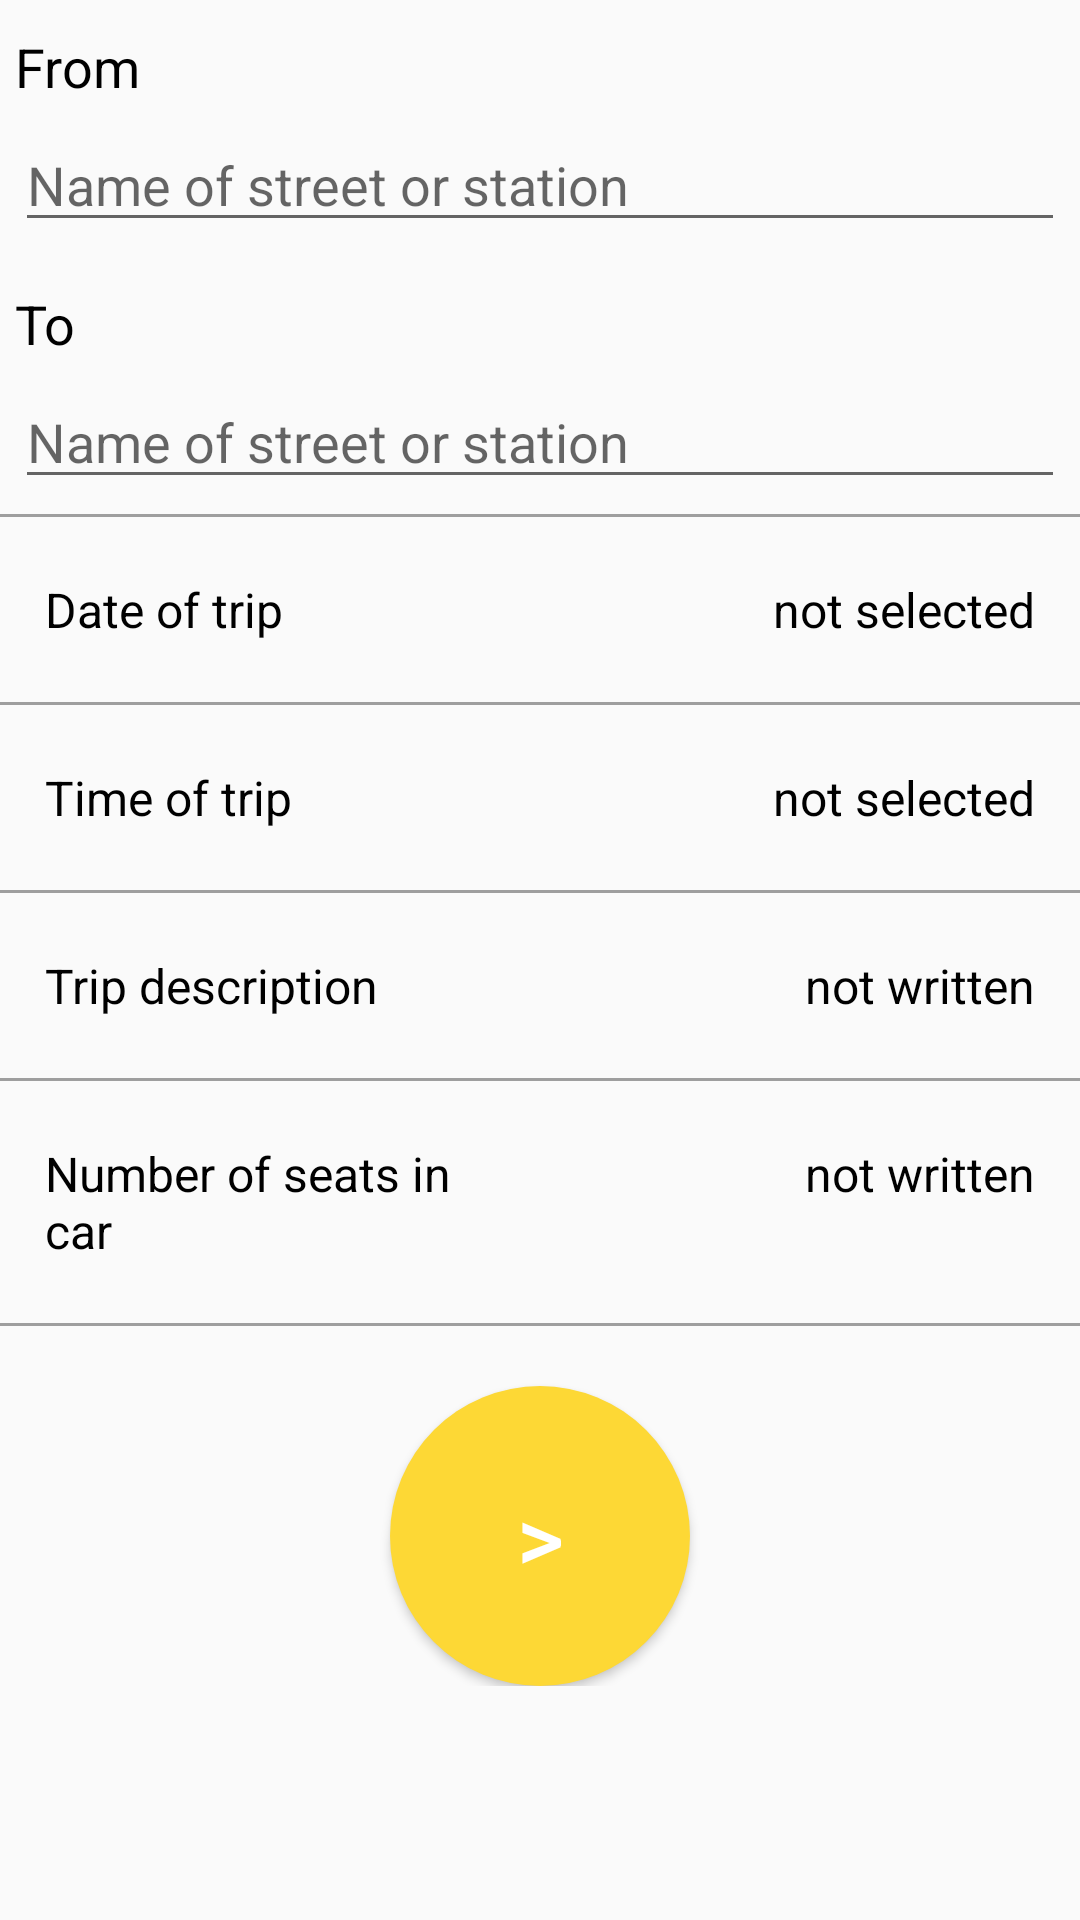

Write the Android layout XML for this screen, with the resource values it uses.
<!-- AndroidManifest.xml: application theme AppTheme -->
<!-- res/layout/create_new_order_fragment.xml -->
<?xml version="1.0" encoding="utf-8"?>
<ScrollView
    xmlns:android="http://schemas.android.com/apk/res/android"
    xmlns:tools="http://schemas.android.com/tools"
    android:layout_width="match_parent"
    android:layout_height="match_parent">

    <LinearLayout
        android:layout_width="match_parent"
        android:layout_height="wrap_content"
        android:orientation="vertical">

        <TextView
            android:layout_width="match_parent"
            android:layout_height="wrap_content"
            android:text="@string/from_text_for_create_new_order_fragment"
            android:layout_marginTop="10dp"
            android:paddingLeft="5dp"
            android:textColor="@android:color/black"
            android:textSize="18sp"
            android:paddingStart="5dp"
            android:paddingEnd="5dp" />
        <EditText
            android:layout_width="match_parent"
            android:layout_height="wrap_content"
            android:layout_margin="5dp"
            android:hint="@string/name_of_street_or_station"/>
        <TextView
            android:layout_width="match_parent"
            android:layout_height="wrap_content"
            android:text="@string/to_text_for_create_new_order_fragment"
            android:layout_marginTop="10dp"
            android:paddingLeft="5dp"
            android:textColor="@android:color/black"
            android:textSize="18sp"
            android:paddingStart="5dp"
            android:paddingEnd="5dp"/>
        <EditText
            android:layout_width="match_parent"
            android:layout_height="wrap_content"
            android:layout_margin="5dp"
            android:hint="@string/name_of_street_or_station"/>


        
        <LinearLayout
            android:layout_width="match_parent"
            android:layout_height="wrap_content"
            android:orientation="vertical"
            >

            
            <View
                style="@style/LightGrayHorizontalLine"
                />
            <LinearLayout
                android:id="@+id/set_order_date_container"
                style="@style/ContainerForOrderDetail"
                >
                <TextView
                    android:layout_width="match_parent"
                    android:layout_height="wrap_content"
                    android:text="@string/date_of_trip"
                    android:layout_weight="1"
                    style="@style/BrightDarkColor"
                    android:gravity="start"
                    android:paddingLeft="15dp"
                    android:paddingStart="15dp"
                    android:paddingEnd="15dp"/>
                <TextView
                    android:id="@+id/set_order_date_status"
                    android:layout_width="match_parent"
                    android:layout_height="wrap_content"
                    android:layout_weight="1"
                    style="@style/BrightDarkColor"
                    android:text="@string/not_selected"
                    android:gravity="end"
                    android:paddingRight="15dp"
                    android:paddingStart="15dp"
                    android:paddingEnd="15dp" />

            </LinearLayout>

            
            <View
                style="@style/LightGrayHorizontalLine"
                />
            <LinearLayout
                android:id="@+id/set_order_time_container"
                style="@style/ContainerForOrderDetail">
                <TextView
                    android:layout_width="match_parent"
                    android:layout_height="wrap_content"
                    android:text="@string/time_of_trip"
                    android:layout_weight="1"
                    style="@style/BrightDarkColor"
                    android:gravity="start"
                    android:paddingLeft="15dp"
                    android:paddingStart="15dp"
                    android:paddingEnd="15dp"/>
                <TextView
                    android:id="@+id/set_order_time_status"
                    android:layout_width="match_parent"
                    android:layout_height="wrap_content"
                    android:layout_weight="1"
                    style="@style/BrightDarkColor"
                    android:text="@string/not_selected"
                    android:gravity="end"
                    android:paddingRight="15dp"
                    android:paddingStart="15dp"
                    android:paddingEnd="15dp" />
            </LinearLayout>

            
            <View
                style="@style/LightGrayHorizontalLine"/>
            <LinearLayout
                android:id="@+id/set_order_description_container"
                style="@style/ContainerForOrderDetail">
                <TextView
                    android:layout_width="match_parent"
                    android:layout_height="wrap_content"
                    android:text="@string/trip_description"
                    android:layout_weight="1"
                    style="@style/BrightDarkColor"
                    android:gravity="start"
                    android:paddingLeft="15dp"
                    android:paddingStart="15dp"
                    android:paddingEnd="15dp"/>
                <TextView
                    android:id="@+id/set_order_description_status"
                    android:layout_width="match_parent"
                    android:layout_height="wrap_content"
                    android:layout_weight="1"
                    style="@style/BrightDarkColor"
                    android:text="@string/not_written"
                    android:gravity="end"
                    android:paddingRight="15dp"
                    android:paddingStart="15dp"
                    android:paddingEnd="15dp" />
            </LinearLayout>

            
            <View
                style="@style/LightGrayHorizontalLine"/>
            <LinearLayout
                android:id="@+id/set_number_of_seats_container"
                style="@style/ContainerForOrderDetail">
                <TextView
                    android:layout_width="match_parent"
                    android:layout_height="wrap_content"
                    android:text="@string/number_of_seats_in_car"
                    android:layout_weight="1"
                    style="@style/BrightDarkColor"
                    android:gravity="start"
                    android:paddingLeft="15dp"
                    android:paddingStart="15dp"
                    android:paddingEnd="15dp"/>
                <TextView
                    android:id="@+id/set_number_of_seats_status"
                    android:layout_width="match_parent"
                    android:layout_height="wrap_content"
                    android:layout_weight="1"
                    style="@style/BrightDarkColor"
                    android:text="@string/not_written"
                    android:gravity="end"
                    android:paddingRight="15dp"
                    android:paddingStart="15dp"
                    android:paddingEnd="15dp" />
            </LinearLayout>
            <View
                style="@style/LightGrayHorizontalLine"/>

        </LinearLayout>

        <Button
            android:id="@+id/submit_new_order_button"
            android:text="@string/create_order_sign"
            android:textSize="30sp"
            android:textColor="#FFFFFF"
            android:layout_width="100dp"
            android:layout_height="100dp"
            android:background="@drawable/create_button_shape"
            android:layout_marginTop="20dp"
            android:layout_gravity="center"
            />
    </LinearLayout>

</ScrollView>
<!-- resources referenced by this layout -->
<resources>
  <!-- drawable create_button_shape (drawable) -->
  <?xml version="1.0" encoding="utf-8"?>
  <shape xmlns:android="http://schemas.android.com/apk/res/android" android:shape="rectangle" >
      <corners
          android:radius="100dp"
          />
      <solid
          android:color="#fdd835"
          />
      <padding
          android:left="0dp"
          android:top="0dp"
          android:right="0dp"
          android:bottom="0dp"
          />
      <size
          android:width="200dp"
          android:height="200dp"
          />
  </shape>
  <string name="create_order_sign">&gt;</string>
  <string name="date_of_trip">Date of trip</string>
  <string name="from_text_for_create_new_order_fragment">From</string>
  <string name="name_of_street_or_station">Name of street or station</string>
  <string name="not_selected">not selected</string>
  <string name="not_written">not written</string>
  <string name="number_of_seats_in_car">Number of seats in car</string>
  <string name="time_of_trip">Time of trip</string>
  <string name="to_text_for_create_new_order_fragment">To</string>
  <string name="trip_description">Trip description</string>
  <style name="BrightDarkColor">
          <item name="android:textSize">16sp</item>
          <item name="android:textColor">@android:color/black</item>
      </style>
  <style name="ContainerForOrderDetail">
          <item name="android:layout_width">match_parent</item>
          <item name="android:layout_height">wrap_content</item>
          <item name="android:paddingTop">20dp</item>
          <item name="android:paddingBottom">20dp</item>
          <item name="android:clickable">true</item>
          <item name="android:focusable">true</item>
          <item name="android:background">?android:attr/selectableItemBackground</item>
      </style>
  <style name="LightGrayHorizontalLine">
          <item name="android:layout_width">match_parent</item>
          <item name="android:layout_height">1dp</item>
          <item name="android:background">@color/lightGrayColorForHorizontalLines</item>
      </style>
  <style name="AppTheme" parent="Theme.AppCompat.Light.DarkActionBar">
          
          <item name="colorPrimary">#424242</item>
          <item name="colorPrimaryDark">#fdd835</item>
          <item name="colorAccent">#fdd835</item>
      </style>
  <color name="lightGrayColorForHorizontalLines">#9e9e9e</color>
</resources>
